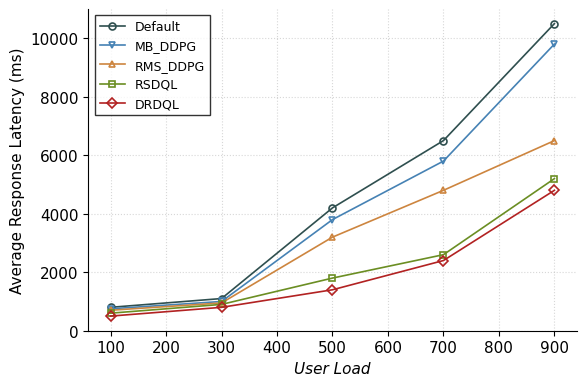

The script that saved this image:
import matplotlib.pyplot as plt
import numpy as np

# 1. 基础配置
plt.rcParams['font.family'] = 'serif'
plt.rcParams['font.serif'] = ['Times New Roman']
plt.rcParams['mathtext.fontset'] = 'stix'
plt.rcParams['font.size'] = 11


def plot_icss_style():
    x = [100, 300, 500, 700, 900]
    methods = ["Default", "MB_DDPG", "RMS_DDPG", "RSDQL", "DRDQL"]

    # 模拟数据
    data = {
        "Default": [800, 1100, 4200, 6500, 10500],
        "MB_DDPG": [750, 1000, 3800, 5800, 9800],
        "RMS_DDPG": [700, 950, 3200, 4800, 6500],
        "RSDQL": [600, 900, 1800, 2600, 5200],
        "DRDQL": [500, 800, 1400, 2400, 4800]
    }

    # 使用更具质感的学术配色
    colors = ['#2F4F4F', '#4682B4', '#CD853F', '#6B8E23', '#B22222']
    markers = ['o', 'v', '^', 's', 'D']

    fig, ax = plt.subplots(figsize=(6, 4), dpi=300)

    for i, method in enumerate(methods):
        ax.plot(x, data[method], label=method,
                color=colors[i], marker=markers[i],
                markersize=5, linewidth=1.2,
                markerfacecolor='none',  # 空心标志在黑白打印时更有辨识度
                markeredgewidth=1.2)

    # 标签设置
    ax.set_xlabel('User Load', fontdict={'style': 'italic'})  # 有些论文喜欢斜体标签
    ax.set_ylabel('Average Response Latency (ms)')

    # 细节微调
    ax.grid(True, linestyle=':', alpha=0.5)
    ax.legend(loc='best', frameon=True, edgecolor='black', fancybox=False, fontsize=9)

    # 移除上方和右方线条（更现代简洁）
    ax.spines['top'].set_visible(False)
    ax.spines['right'].set_visible(False)

    plt.tight_layout()
    plt.savefig('ICSS_Figure.pdf', bbox_inches='tight')  # 强烈建议保存为 PDF
    plt.show()


plot_icss_style()
